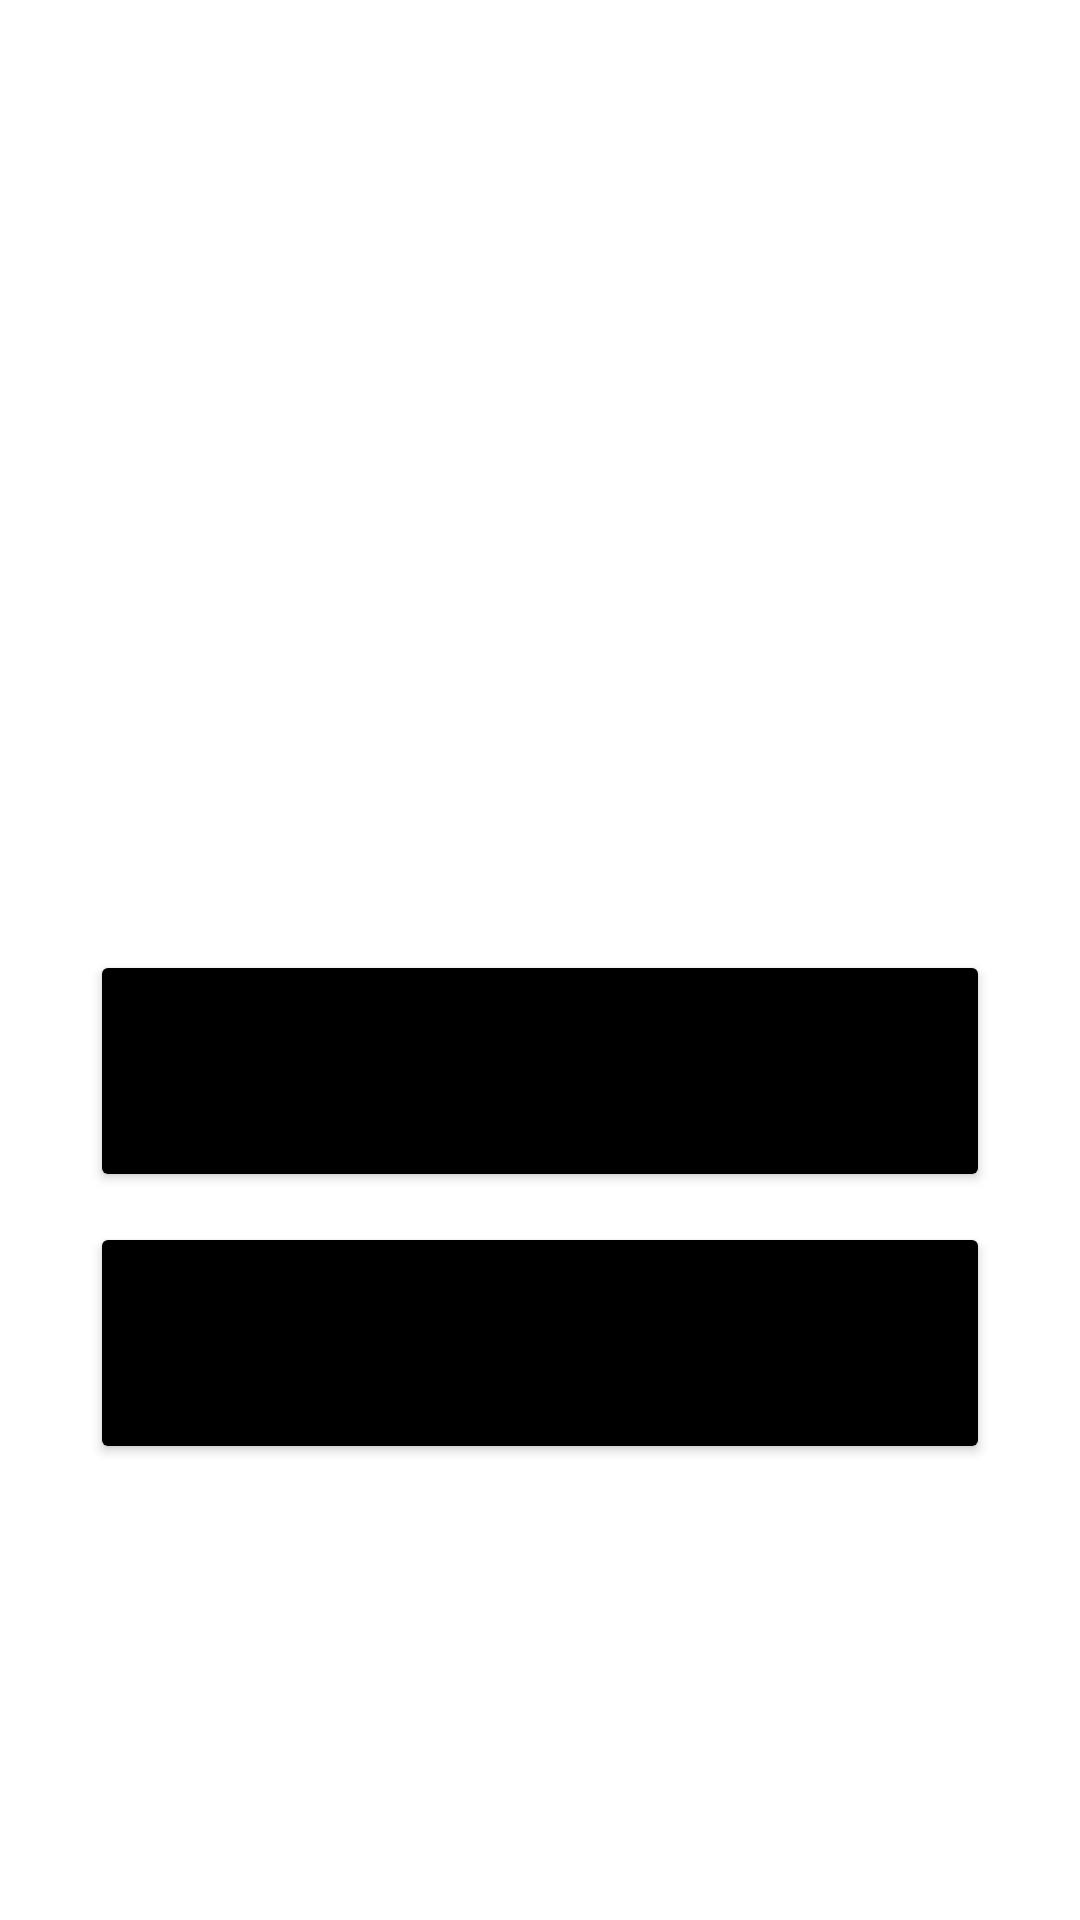

Reconstruct the res/layout file that produces this screen, plus the resources it refers to.
<!-- AndroidManifest.xml: application theme Theme.RockPaperScissors -->
<!-- res/layout/fragment_instructions.xml -->
<?xml version="1.0" encoding="utf-8"?>
<androidx.constraintlayout.widget.ConstraintLayout xmlns:android="http://schemas.android.com/apk/res/android"
    xmlns:tools="http://schemas.android.com/tools"
    android:layout_width="match_parent"
    android:layout_height="match_parent"
    xmlns:app="http://schemas.android.com/apk/res-auto"
    tools:context=".View.InstructionsFragment">

    <ImageView
        android:layout_width="wrap_content"
        android:layout_height="170sp"
        android:contentDescription="MainBanner"
        android:src="@drawable/main_banner"
        app:layout_constraintBottom_toBottomOf="parent"
        app:layout_constraintLeft_toLeftOf="parent"
        app:layout_constraintRight_toRightOf="parent"
        app:layout_constraintTop_toTopOf="parent"
        app:layout_constraintVertical_bias="0.306"
        tools:ignore="HardcodedText" />

    <LinearLayout
        android:layout_width="match_parent"
        android:layout_height="wrap_content"
        android:layout_marginBottom="152dp"
        android:gravity="center"
        android:orientation="vertical"
        android:paddingHorizontal="30sp"
        app:layout_constraintBottom_toBottomOf="parent"
        tools:layout_editor_absoluteX="0dp">

        <Button
            android:id="@+id/basicInstructions"
            android:layout_width="match_parent"
            android:layout_height="wrap_content"
            android:backgroundTint="@color/black"
            android:text="Instructions for Basic"
            android:textSize="24sp"
            tools:ignore="HardcodedText" />

        <Button
            android:layout_width="match_parent"
            android:layout_height="wrap_content"
            android:backgroundTint="@color/black"
            android:text="Instructions for Advanced"
            android:textSize="24sp"
            tools:ignore="HardcodedText"
            android:layout_marginTop="10sp"
            android:id="@+id/advancedInstructions"/>
    </LinearLayout>

</androidx.constraintlayout.widget.ConstraintLayout>
<!-- resources referenced by this layout -->
<resources>
  <style name="Theme.RockPaperScissors" parent="Theme.MaterialComponents.Light.NoActionBar">
          
          <item name="colorPrimary">@color/purple_500</item>
          <item name="colorPrimaryVariant">@color/purple_700</item>
          <item name="colorOnPrimary">@color/white</item>
          
          <item name="colorSecondary">@color/teal_200</item>
          <item name="colorSecondaryVariant">@color/teal_700</item>
          <item name="colorOnSecondary">@color/black</item>
          
          <item name="android:statusBarColor" tools:targetApi="l">?attr/colorPrimaryVariant</item>
          
      </style>
  <!-- not gathered from this repository: default colours our renderer supplied (Android Studio template values) -->
  <color name="purple_500">#FF6200EE</color>
  <color name="purple_700">#FF3700B3</color>
  <color name="teal_200">#FF03DAC5</color>
  <color name="teal_700">#FF018786</color>
  <color name="black">#FF000000</color>
  <color name="white">#FFFFFFFF</color>
</resources>
